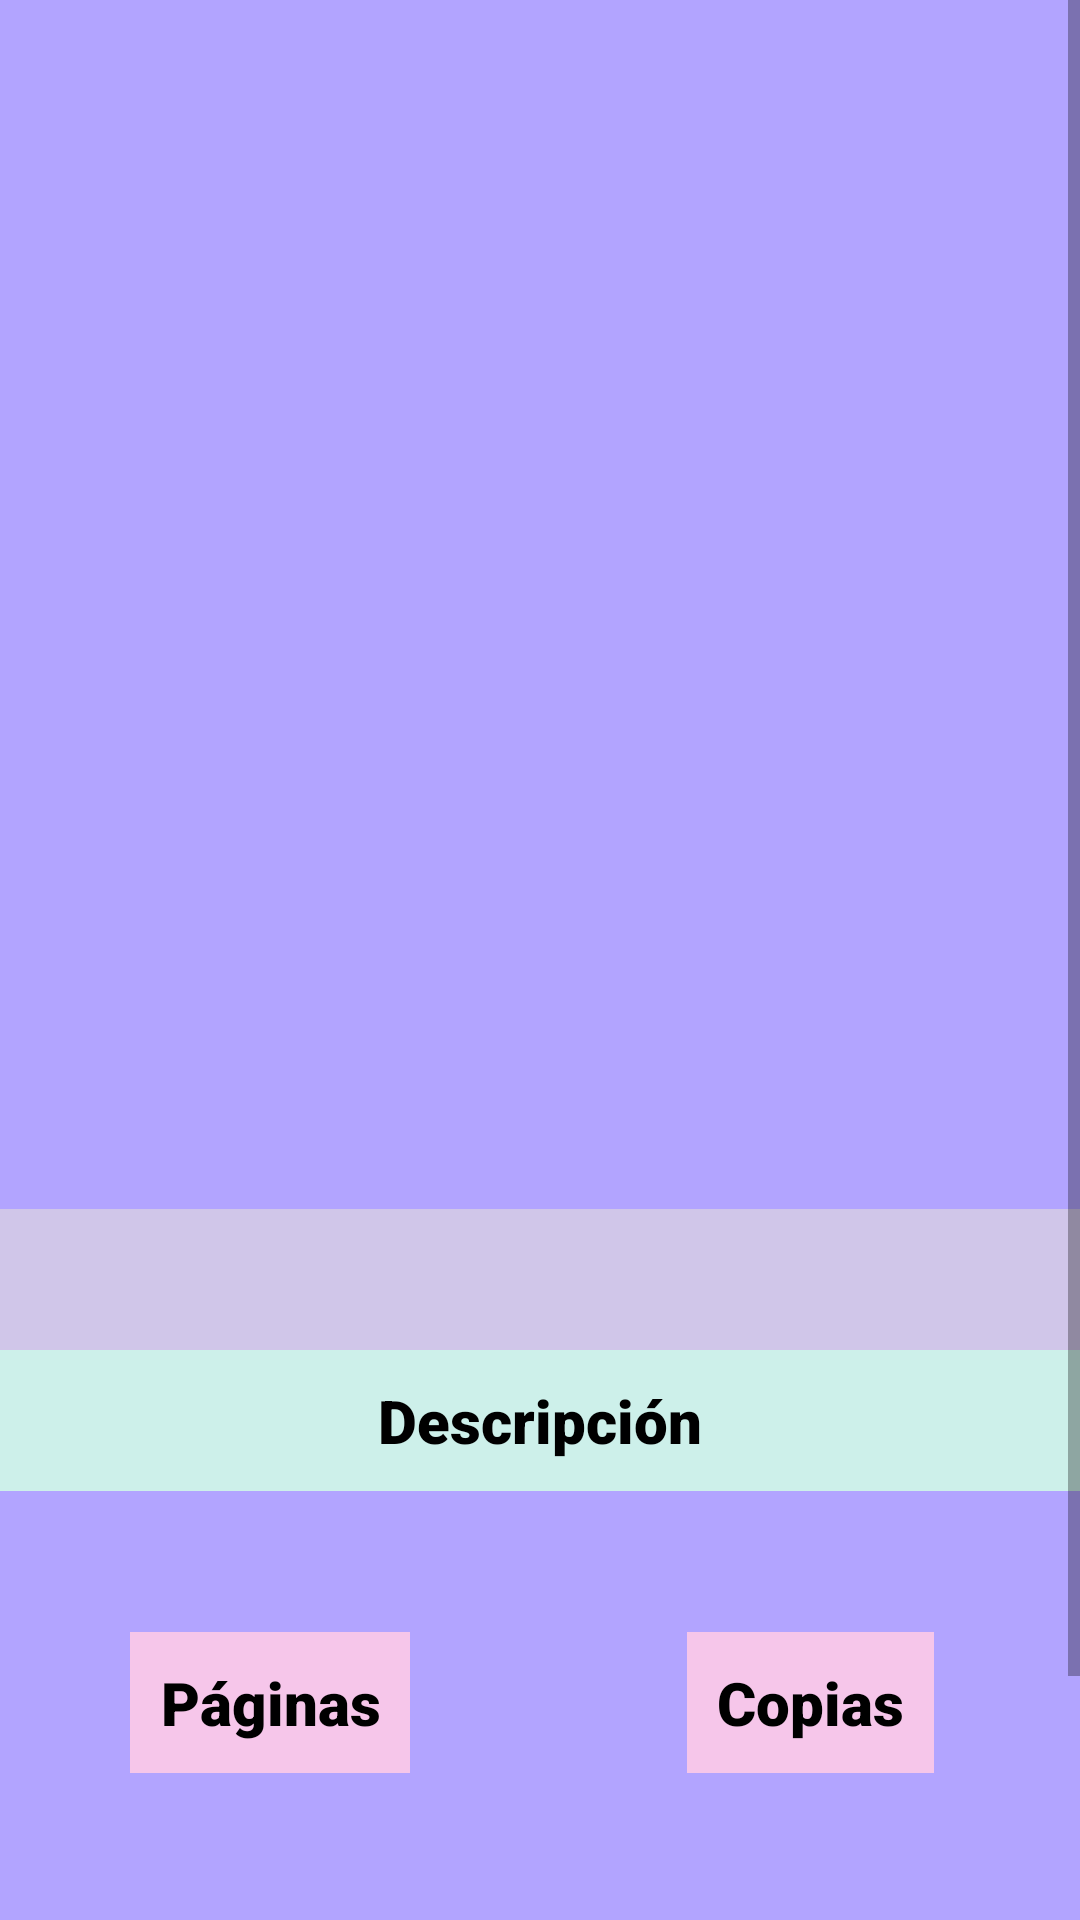

Android layout source for this screen:
<!-- AndroidManifest.xml: application theme Theme.Library -->
<!-- res/layout/activity_detail_book.xml -->
<?xml version="1.0" encoding="utf-8"?>
<ScrollView xmlns:android="http://schemas.android.com/apk/res/android"
    xmlns:app="http://schemas.android.com/apk/res-auto"
    xmlns:tools="http://schemas.android.com/tools"
    android:layout_width="match_parent"
    android:background="#B2A4FF"
    android:layout_height="match_parent">


    <androidx.constraintlayout.widget.ConstraintLayout
        android:layout_width="match_parent"
        android:layout_height="wrap_content"
        tools:context=".view.DetailBookActivity">

        <ImageView
            android:id="@+id/img_book"
            android:layout_width="match_parent"
            android:layout_height="450dp"
            android:scaleType="centerCrop"
            android:src="@drawable/ic_img_background"
            app:layout_constraintEnd_toEndOf="parent"
            app:layout_constraintHorizontal_bias="0.0"
            app:layout_constraintStart_toStartOf="parent"
            app:layout_constraintTop_toTopOf="parent" />

        <TextView
            android:id="@+id/text_gender"
            android:layout_width="match_parent"
            android:layout_height="wrap_content"
            android:alpha="0.4"
            android:background="#FFF9CA"
            android:fontFamily="sans-serif-black"
            android:gravity="center"
            android:padding="10dp"
            android:textColor="@android:color/black"
            android:textSize="20sp"
            app:layout_constraintBottom_toBottomOf="@+id/img_book"
            app:layout_constraintEnd_toEndOf="parent"
            app:layout_constraintStart_toStartOf="parent"
            tools:text="Genero" />

        <TextView
            android:id="@+id/text_description_title"
            android:layout_width="match_parent"
            android:layout_height="wrap_content"
            android:fontFamily="sans-serif-black"
            android:gravity="center"
            android:padding="10dp"
            android:text="@string/text_title_book_description"
            android:textColor="@color/black"
            android:textSize="20sp"
            android:background="#CDF0EA"
            app:layout_constraintEnd_toEndOf="parent"
            app:layout_constraintStart_toStartOf="parent"
            app:layout_constraintTop_toBottomOf="@+id/text_gender" />

        <TextView
            android:id="@+id/text_description"
            android:layout_width="match_parent"
            android:layout_height="wrap_content"
            android:background="@android:color/transparent"
            android:fontFamily="sans-serif-light"
            android:padding="10dp"
            android:textColor="@color/black"
            android:textSize="20sp"
            app:layout_constraintEnd_toEndOf="parent"
            app:layout_constraintStart_toStartOf="parent"
            app:layout_constraintTop_toBottomOf="@+id/text_description_title" />


        <TextView
            android:id="@+id/text_num_pages"
            android:layout_width="wrap_content"
            android:layout_height="wrap_content"
            android:fontFamily="sans-serif-black"
            android:gravity="center"
            android:padding="10dp"
            android:text="@string/text_title_book_num_pages"
            android:textColor="@color/black"
            android:textSize="20sp"
            android:background="#F6C6EA"
            app:layout_constraintEnd_toStartOf="@+id/guideline2"
            app:layout_constraintStart_toStartOf="parent"
            app:layout_constraintTop_toBottomOf="@+id/text_description" />

        <TextView
            android:id="@+id/edit_num_pages"
            android:layout_width="0dp"
            android:layout_height="wrap_content"
            android:background="@android:color/transparent"
            android:fontFamily="sans-serif-light"
            android:gravity="center"
            android:padding="10dp"
            android:textColor="@color/black"
            android:textSize="20sp"
            app:layout_constraintEnd_toStartOf="@+id/guideline2"
            app:layout_constraintStart_toStartOf="parent"
            app:layout_constraintTop_toBottomOf="@+id/text_num_pages" />


        <TextView
            android:id="@+id/text_num_copies"
            android:layout_width="wrap_content"
            android:layout_height="wrap_content"
            android:fontFamily="sans-serif-black"
            android:gravity="center"
            android:padding="10dp"
            android:text="@string/text_title_book_num_copies"
            android:textColor="@color/black"
            android:textSize="20sp"
            android:background="#F6C6EA"
            app:layout_constraintEnd_toEndOf="parent"
            app:layout_constraintStart_toStartOf="@+id/guideline2"
            app:layout_constraintTop_toBottomOf="@+id/text_description" />

        <TextView
            android:id="@+id/edit_num_copies"
            android:layout_width="0dp"
            android:layout_height="wrap_content"
            android:background="@android:color/transparent"
            android:fontFamily="sans-serif-light"
            android:gravity="center"
            android:padding="10dp"
            android:textColor="@color/black"
            android:textSize="20sp"
            app:layout_constraintEnd_toEndOf="parent"
            app:layout_constraintStart_toStartOf="@+id/guideline2"
            app:layout_constraintTop_toBottomOf="@+id/text_num_pages" />

        <Button
            android:id="@+id/btn_prestar"
            android:layout_width="wrap_content"
            android:layout_height="wrap_content"
            android:backgroundTint="#F6C6EA"
            android:gravity="center"
            android:text="Prestar"
            android:textColor="@color/black"
            app:layout_constraintEnd_toEndOf="parent"
            app:layout_constraintHorizontal_bias="0.498"
            app:layout_constraintStart_toStartOf="parent"
            app:layout_constraintTop_toBottomOf="@+id/edit_num_copies" />


        <TextView
            android:id="@+id/edit_num_prestados"
            android:layout_width="0dp"
            android:layout_height="wrap_content"
            android:background="@android:color/transparent"
            android:fontFamily="sans-serif-light"
            android:gravity="center"
            android:padding="10dp"
            android:textColor="@color/black"
            android:textSize="20sp"
            app:layout_constraintBottom_toBottomOf="parent"
            app:layout_constraintEnd_toEndOf="parent"
            app:layout_constraintStart_toStartOf="parent"
            app:layout_constraintTop_toBottomOf="@+id/btn_prestar" />

        <androidx.constraintlayout.widget.Guideline
            android:id="@+id/guideline2"
            android:layout_width="wrap_content"
            android:layout_height="wrap_content"
            android:orientation="vertical"
            app:layout_constraintGuide_percent="0.5" />

    </androidx.constraintlayout.widget.ConstraintLayout>


</ScrollView>
<!-- resources referenced by this layout -->
<resources>
  <color name="black">#FF000000</color>
  <string name="text_title_book_description">Descripción</string>
  <string name="text_title_book_num_copies">Copias</string>
  <string name="text_title_book_num_pages">Páginas</string>
  <style name="Theme.Library" parent="Theme.MaterialComponents.DayNight.NoActionBar">
          
          <item name="colorPrimary">@color/purple_500</item>
          <item name="colorPrimaryVariant">@color/purple_700</item>
          <item name="colorOnPrimary">@color/white</item>
          
          <item name="colorSecondary">@color/teal_200</item>
          <item name="colorSecondaryVariant">@color/teal_700</item>
          <item name="colorOnSecondary">@color/black</item>
          
          <item name="android:statusBarColor" tools:targetApi="l">?attr/colorPrimaryVariant</item>
          
      </style>
  <color name="purple_500">#B2A4FF</color>
  <color name="purple_700">#B2A4FF</color>
  <color name="white">#FFFFFFFF</color>
  <color name="teal_200">#FF03DAC5</color>
  <color name="teal_700">#FF018786</color>
</resources>
